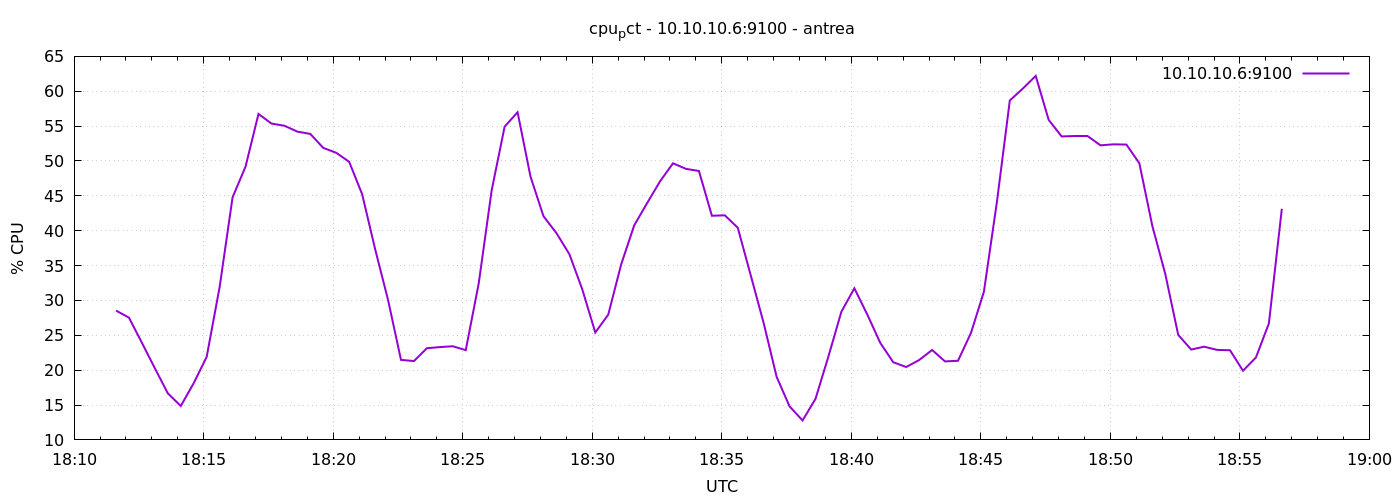

Data behind this chart, as committed beside it:
1777918297	28.547619047621133
1777918327	27.53
1777918357	23.92
1777918387	20.27
1777918417	16.68
1777918447	14.86
1777918477	18.15
1777918507	21.91
1777918537	31.93
1777918567	44.8
1777918597	49.2
1777918627	56.75
1777918657	55.37
1777918687	55.05
1777918717	54.21
1777918747	53.88
1777918777	51.88
1777918807	51.18
1777918837	49.88
1777918867	45.24
1777918897	37.39
1777918927	30.08
1777918957	21.48
1777918987	21.3
1777919017	23.15
1777919047	23.31
1777919077	23.43
1777919107	22.87
1777919137	32.43
1777919167	45.79
1777919197	54.92
1777919227	56.99
1777919257	47.75
1777919287	42.08
1777919317	39.65
1777919347	36.63
1777919377	31.56
1777919407	25.4
1777919437	27.97
1777919467	35.18
1777919497	40.76
1777919527	43.96
1777919557	47.09
1777919587	49.67
1777919617	48.87
1777919647	48.57
1777919677	42.15
1777919707	42.2
1777919737	40.42
1777919767	33.6
1777919797	26.74
1777919827	19.04
1777919857	14.8
1777919887	12.79
1777919917	15.89
1777919947	21.99
1777919977	28.4
1777920007	31.74
1777920037	27.97
1777920067	23.91
1777920097	21.14
... 30 more rows
